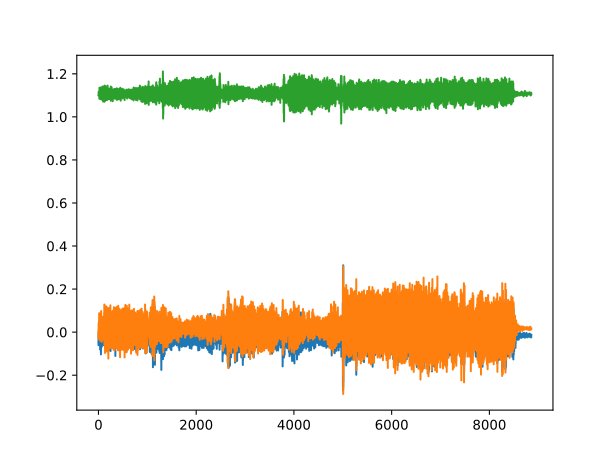

The data file committed next to this chart (first rows):
, 0, 1, 2
0, -0.04688, -0.01294, 1.1
1, -0.06055, -0.03125, 1.103
2, -0.03589, 0.006104, 1.105
3, -0.003906, 0.03589, 1.114
4, 0.005127, 0.04248, 1.116
5, -0.007812, 0.03369, 1.117
6, -0.02148, 0.02612, 1.112
7, -0.02856, 0.02954, 1.098
8, -0.02002, 0.03491, 1.098
9, -0.01904, 0.02881, 1.111
10, -0.03369, 0.01514, 1.11
11, -0.03369, 0.008057, 1.099
12, -0.03369, 0.008057, 1.099
13, -0.00293, 0.0354, 1.099
14, 0.03052, 0.08105, 1.107
15, 0.03589, 0.08813, 1.114
16, -0.03369, 0.007324, 1.106
17, -0.05078, -0.0249, 1.091
18, -0.05078, -0.0249, 1.091
19, -0.03394, -0.02441, 1.085
20, -0.004639, 0.04517, 1.117
21, -0.006592, 0.07202, 1.135
22, 0.01147, 0.006348, 1.105
23, 0.05103, -0.01685, 1.095
24, 0.01123, 0.03882, 1.116
25, -0.03589, 0.03223, 1.105
26, 0.01538, -0.008545, 1.097
27, 0.01953, 0.01855, 1.118
28, -0.04419, 0.02661, 1.103
29, -0.003906, -0.005859, 1.1
30, 0.02979, 0.0144, 1.135
31, -0.03027, 0.02148, 1.11
32, -0.008789, -0.01465, 1.093
33, -0.003662, -0.00415, 1.119
34, -0.08057, -0.00415, 1.091
35, -0.05518, -0.04004, 1.083
36, 0.002686, -0.006104, 1.113
37, 0.005127, 0.04028, 1.115
38, 0.01099, 0.05884, 1.121
39, 0.006592, 0.04541, 1.113
40, -0.003906, -0.007568, 1.1
41, -0.02905, -0.01001, 1.117
42, -0.08276, -0.0004883, 1.101
43, -0.06812, 0.00293, 1.09
44, -0.03491, -0.003418, 1.106
45, -0.02832, 0.009277, 1.099
46, 0.001709, 0.05933, 1.122
47, 0.01245, 0.073, 1.113
48, 0.01318, 0.02246, 1.102
49, 0.01196, -0.001709, 1.123
50, -0.05615, 0.005127, 1.116
51, -0.1035, -0.01929, 1.085
52, -0.07275, -0.03003, 1.082
53, -0.04541, 0.003174, 1.093
54, -0.006592, 0.05786, 1.112
55, 0.01831, 0.0979, 1.137
56, 0.03271, 0.07397, 1.114
57, 0.03589, 0.01733, 1.112
58, -0.01392, -0.0127, 1.116
59, -0.06567, -0.008545, 1.082
... 8,699 more rows
